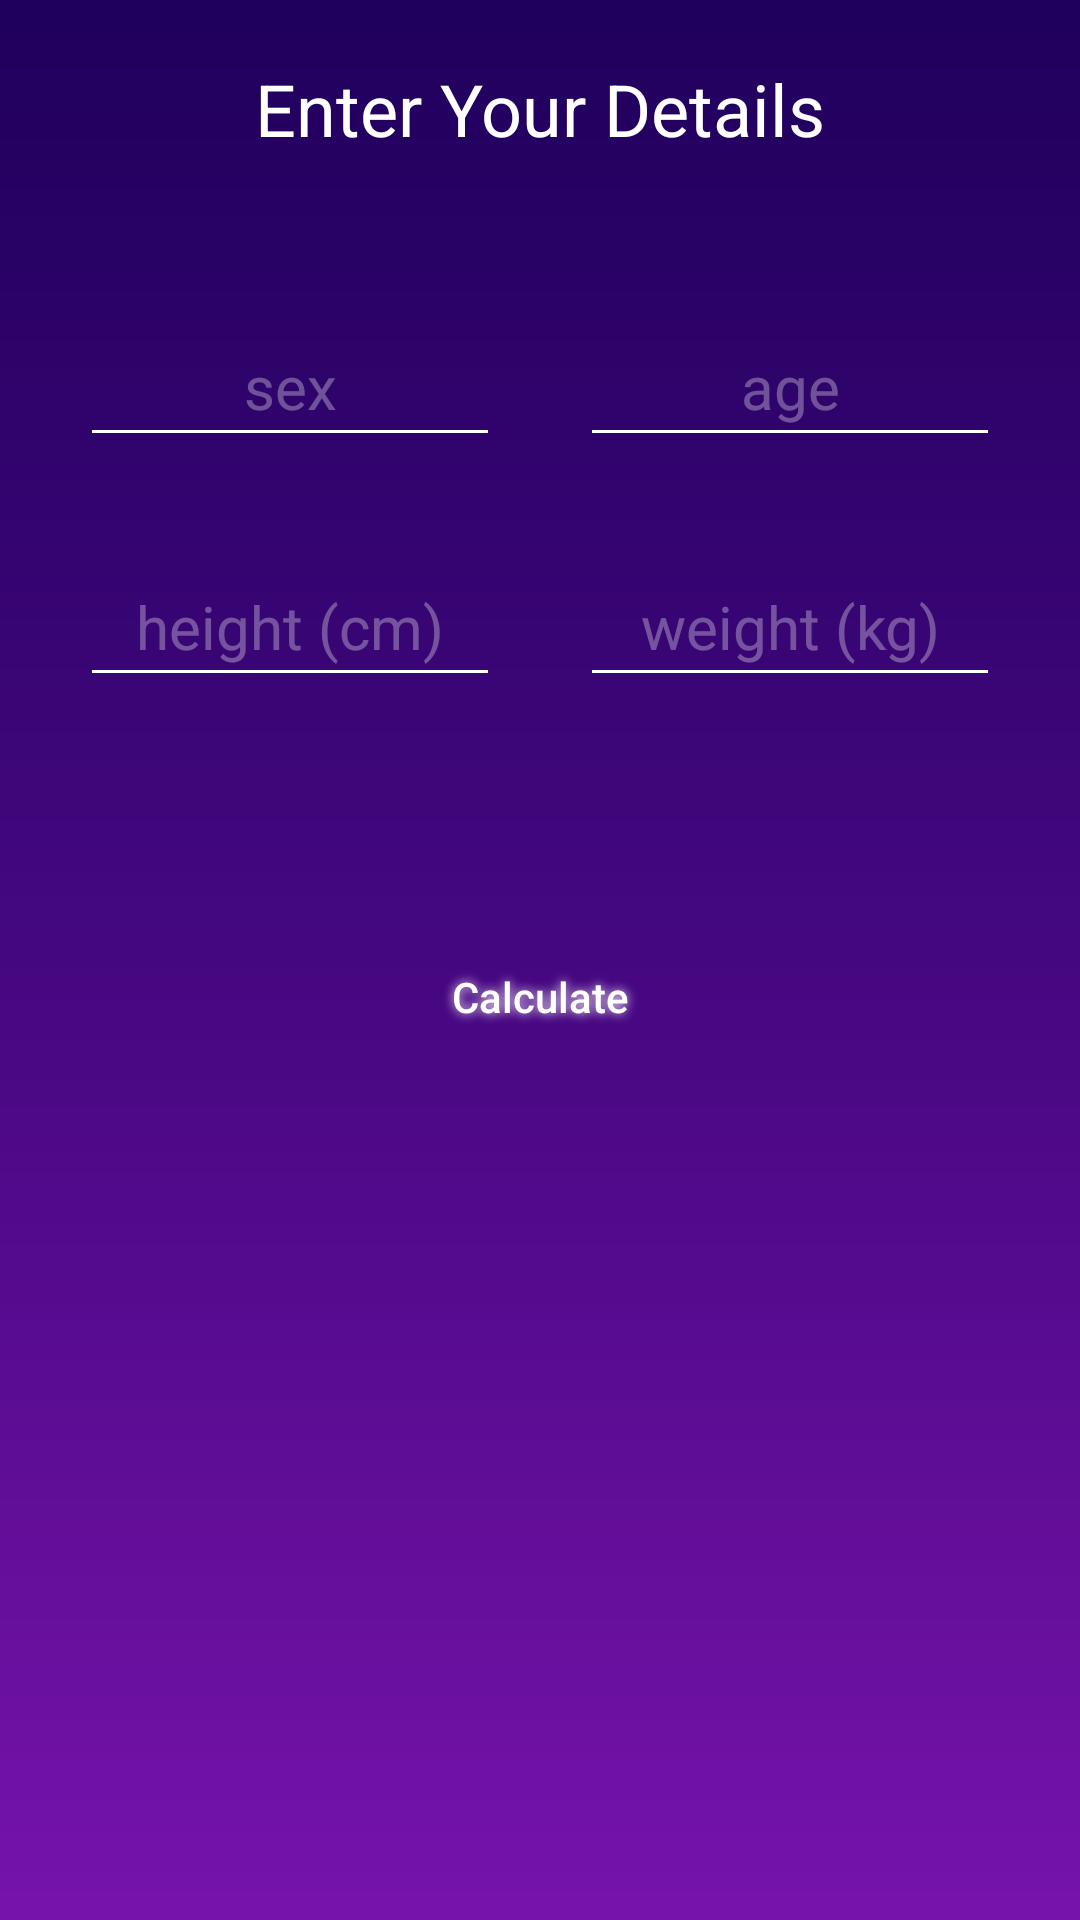

This screen was rendered from an Android layout file. Write that file and the resources it references.
<!-- AndroidManifest.xml: application theme Theme.TBC_Midterm_Project -->
<!-- res/layout/fragment_calculator.xml -->
<?xml version="1.0" encoding="utf-8"?>
<androidx.constraintlayout.widget.ConstraintLayout xmlns:android="http://schemas.android.com/apk/res/android"
    xmlns:app="http://schemas.android.com/apk/res-auto"
    xmlns:tools="http://schemas.android.com/tools"
    android:layout_width="match_parent"
    android:layout_height="match_parent"
    android:background="@drawable/fragment_background_gradient"
    tools:context=".presentation.screen.calculator.CalculatorFragment">

    <ProgressBar
        android:id="@+id/progressBar"
        android:layout_width="wrap_content"
        android:layout_height="wrap_content"
        android:indeterminateTint="@color/white"
        android:visibility="gone"
        app:layout_constraintBottom_toBottomOf="parent"
        app:layout_constraintEnd_toEndOf="parent"
        app:layout_constraintStart_toStartOf="parent"
        app:layout_constraintTop_toTopOf="parent" />

    <androidx.appcompat.widget.AppCompatImageButton
        android:id="@+id/btnBack"
        android:layout_width="wrap_content"
        android:layout_height="wrap_content"
        android:layout_marginStart="20dp"
        android:layout_marginTop="20dp"
        android:background="@null"
        android:src="@drawable/ic_back"
        android:tint="@color/white"
        app:layout_constraintStart_toStartOf="parent"
        app:layout_constraintTop_toTopOf="parent" />

    <androidx.appcompat.widget.AppCompatTextView
        android:id="@+id/tvEnterDetails"
        android:layout_width="wrap_content"
        android:layout_height="wrap_content"
        android:layout_marginTop="20dp"
        android:text="@string/enter_your_details"
        android:textColor="@color/white"
        android:textSize="24sp"
        app:layout_constraintEnd_toEndOf="parent"
        app:layout_constraintStart_toStartOf="parent"
        app:layout_constraintTop_toTopOf="parent" />

    <androidx.appcompat.widget.AppCompatEditText
        android:id="@+id/etSex"
        android:layout_width="140dp"
        android:layout_height="50dp"
        android:layout_marginTop="50dp"
        android:backgroundTint="@color/white"
        android:hint="@string/sex"
        android:textColor="@color/white"
        android:textAlignment="center"
        android:textColorHint="@color/white_half"
        android:textSize="20sp"
        app:layout_constraintEnd_toStartOf="@id/etAge"
        app:layout_constraintStart_toStartOf="parent"
        app:layout_constraintTop_toBottomOf="@id/tvEnterDetails" />

    <androidx.appcompat.widget.AppCompatEditText
        android:id="@+id/etAge"
        android:layout_width="140dp"
        android:layout_height="50dp"
        android:backgroundTint="@color/white"
        android:hint="@string/age"
        android:textColor="@color/white"
        android:inputType="numberDecimal"
        android:textAlignment="center"
        android:textColorHint="@color/white_half"
        android:textSize="20sp"
        app:layout_constraintEnd_toEndOf="parent"
        app:layout_constraintStart_toEndOf="@id/etSex"
        app:layout_constraintTop_toTopOf="@id/etSex" />

    <androidx.appcompat.widget.AppCompatEditText
        android:id="@+id/etHeight"
        android:layout_width="140dp"
        android:layout_height="50dp"
        android:textColor="@color/white"
        android:layout_marginTop="30dp"
        android:backgroundTint="@color/white"
        android:hint="@string/height_cm"
        android:textAlignment="center"
        android:inputType="numberDecimal"
        android:textColorHint="@color/white_half"
        android:textSize="20sp"
        app:layout_constraintEnd_toStartOf="@id/etWeight"
        app:layout_constraintStart_toStartOf="parent"
        app:layout_constraintTop_toBottomOf="@id/etSex" />

    <androidx.appcompat.widget.AppCompatEditText
        android:id="@+id/etWeight"
        android:layout_width="140dp"
        android:layout_height="50dp"
        android:backgroundTint="@color/white"
        android:hint="@string/weight_kg"
        android:inputType="numberDecimal"
        android:textColor="@color/white"
        android:textAlignment="center"
        android:textColorHint="@color/white_half"
        android:textSize="20sp"
        app:layout_constraintEnd_toEndOf="parent"
        app:layout_constraintStart_toEndOf="@id/etHeight"
        app:layout_constraintTop_toTopOf="@id/etHeight" />


    <androidx.appcompat.widget.AppCompatButton
        android:id="@+id/btnCalculate"
        android:layout_width="120dp"
        android:layout_height="120dp"
        android:layout_marginTop="40dp"
        android:background="@drawable/background_shadows_button"
        android:shadowColor="@color/white"
        android:shadowRadius="8"
        android:text="@string/calculate"
        android:textAllCaps="false"
        android:textColor="@color/white"
        app:layout_constraintEnd_toEndOf="parent"
        app:layout_constraintStart_toStartOf="parent"
        app:layout_constraintTop_toBottomOf="@id/etHeight" />

    <androidx.recyclerview.widget.RecyclerView
        android:id="@+id/rvAnswerItem"
        android:layout_width="match_parent"
        android:layout_height="0dp"
        android:layout_margin="30dp"
        app:layoutManager="androidx.recyclerview.widget.GridLayoutManager"
        app:layout_constraintBottom_toBottomOf="parent"
        app:layout_constraintEnd_toEndOf="parent"
        app:layout_constraintStart_toStartOf="parent"
        app:layout_constraintTop_toBottomOf="@id/btnCalculate"
        app:spanCount="2"
        tools:itemCount="4"
        tools:listitem="@layout/answer_item" />


</androidx.constraintlayout.widget.ConstraintLayout>
<!-- res/layout/answer_item.xml (included above) -->
<?xml version="1.0" encoding="utf-8"?>
<LinearLayout xmlns:android="http://schemas.android.com/apk/res/android"
    android:layout_width="match_parent"
    android:layout_height="160dp"
    android:layout_gravity="center_horizontal"
    android:layout_marginStart="6dp"
    android:layout_marginTop="4dp"
    android:layout_marginEnd="6dp"
    android:layout_marginBottom="4dp"
    android:background="@drawable/background_answer_item"
    android:orientation="vertical">

    <androidx.appcompat.widget.AppCompatTextView
        android:id="@+id/tvSection"
        android:layout_width="wrap_content"
        android:layout_height="wrap_content"
        android:layout_gravity="center_horizontal"
        android:layout_marginTop="4dp"
        android:textColor="@color/white"
        android:textSize="16sp" />

    <androidx.appcompat.widget.AppCompatImageView
        android:id="@+id/ivIcon"
        android:layout_width="wrap_content"
        android:layout_height="wrap_content"
        android:layout_gravity="center_horizontal"
        android:layout_marginTop="4dp" />

    <androidx.appcompat.widget.AppCompatTextView
        android:id="@+id/tvResult"
        android:layout_width="wrap_content"
        android:layout_height="wrap_content"
        android:layout_gravity="center_horizontal"
        android:layout_marginTop="4dp"
        android:textColor="@color/white"
        android:textSize="18sp"
        android:textStyle="bold" />

    <androidx.appcompat.widget.AppCompatTextView
        android:id="@+id/tvBmiResult"
        android:layout_width="wrap_content"
        android:layout_height="wrap_content"
        android:layout_gravity="center_horizontal"
        android:layout_marginTop="4dp"
        android:textAlignment="center"
        android:layout_marginBottom="6dp"
        android:textColor="@color/white"
        android:layout_marginStart="4dp"
        android:layout_marginEnd="4dp"
        android:textSize="14sp" />

</LinearLayout>
<!-- resources referenced by this layout -->
<resources>
  <color name="white">#FFFFFFFF</color>
  <color name="white_half">#50FFFFFF</color>
  <!-- drawable background_answer_item (drawable) -->
  <?xml version="1.0" encoding="utf-8"?>
  <shape xmlns:android="http://schemas.android.com/apk/res/android" android:shape="rectangle">
  
      <corners android:radius="14dp" />
      <solid android:color="@color/blackish_blue" />
  
  </shape>
  <!-- drawable fragment_background_gradient (drawable) -->
  <?xml version="1.0" encoding="utf-8"?>
  <shape xmlns:android="http://schemas.android.com/apk/res/android">
      <gradient android:startColor="@color/deep_purple"
          android:centerColor="@color/purple"
          android:endColor="@color/light_purple"
          android:angle="270" />
  
  </shape>
  <string name="age">age</string>
  <string name="calculate">Calculate</string>
  <string name="enter_your_details">Enter Your Details</string>
  <string name="height_cm">height (cm)</string>
  <string name="sex">sex</string>
  <string name="weight_kg">weight (kg)</string>
  <style name="Theme.TBC_Midterm_Project" parent="Base.Theme.TBC_Midterm_Project" />
  <color name="blackish_blue">#292d43</color>
  <color name="deep_purple">#ff1f005c</color>
  <color name="purple">#ff450780</color>
  <color name="light_purple">#ff7613ab</color>
  <style name="Base.Theme.TBC_Midterm_Project" parent="Theme.Material3.DayNight.NoActionBar">
          
          
      </style>
</resources>
